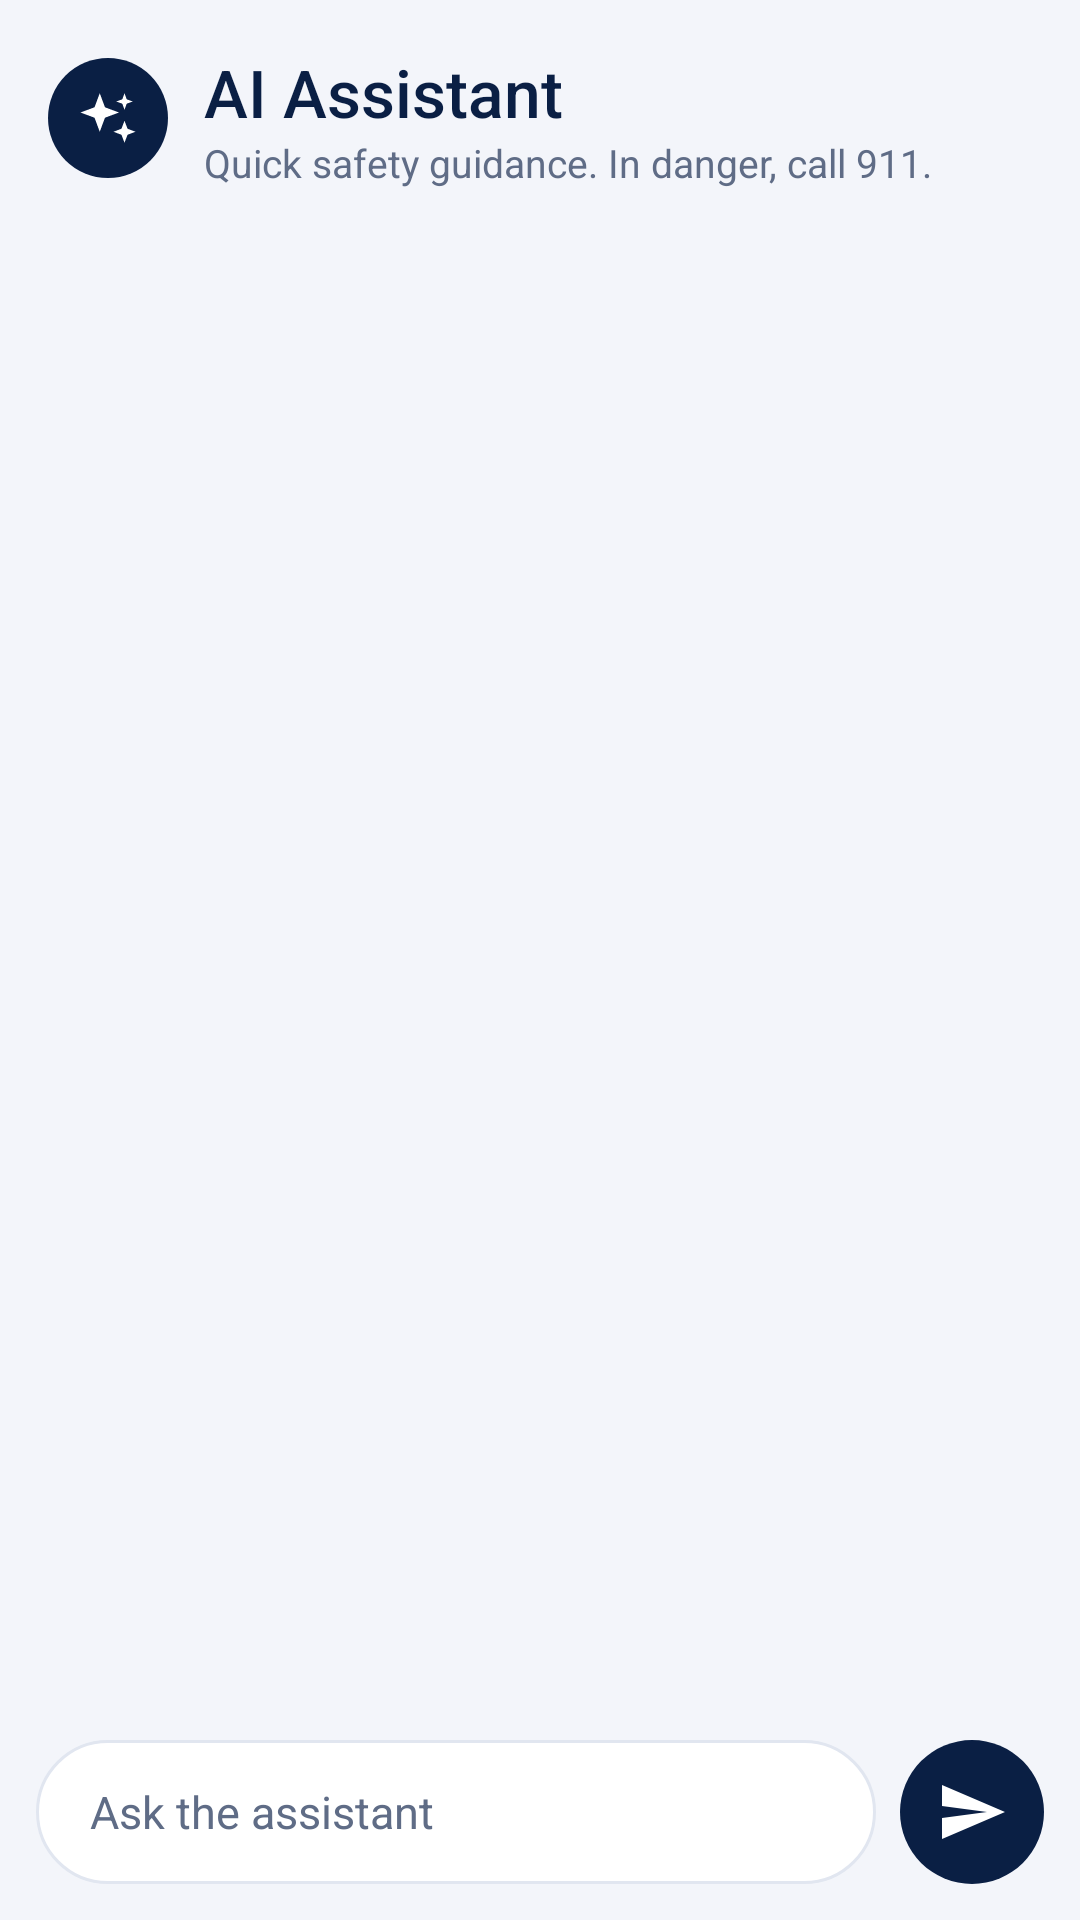

Android layout source for this screen:
<!-- AndroidManifest.xml: application theme Theme.RescueLink -->
<!-- res/layout/fragment_assistant.xml -->
<?xml version="1.0" encoding="utf-8"?>
<LinearLayout xmlns:android="http://schemas.android.com/apk/res/android"
    xmlns:app="http://schemas.android.com/apk/res-auto"
    android:layout_width="match_parent"
    android:layout_height="match_parent"
    android:orientation="vertical">

    <LinearLayout
        android:layout_width="match_parent"
        android:layout_height="wrap_content"
        android:gravity="center_vertical"
        android:orientation="horizontal"
        android:padding="16dp">

        <ImageView
            android:layout_width="40dp"
            android:layout_height="40dp"
            android:background="@drawable/bg_circle_navy"
            android:contentDescription="@null"
            android:padding="9dp"
            android:src="@drawable/ic_nav_assistant"
            app:tint="@color/white" />

        <LinearLayout
            android:layout_width="0dp"
            android:layout_height="wrap_content"
            android:layout_marginStart="12dp"
            android:layout_weight="1"
            android:orientation="vertical">

            <TextView
                android:layout_width="wrap_content"
                android:layout_height="wrap_content"
                android:fontFamily="sans-serif-medium"
                android:text="AI Assistant"
                android:textColor="?attr/rlPrimary"
                android:textSize="22sp" />

            <TextView
                android:layout_width="wrap_content"
                android:layout_height="wrap_content"
                android:text="Quick safety guidance. In danger, call 911."
                android:textColor="@color/text_secondary"
                android:textSize="13sp" />
        </LinearLayout>
    </LinearLayout>

    <androidx.recyclerview.widget.RecyclerView
        android:id="@+id/rv_assistant"
        android:layout_width="match_parent"
        android:layout_height="0dp"
        android:layout_weight="1"
        android:clipToPadding="false"
        android:paddingStart="16dp"
        android:paddingEnd="16dp"
        android:paddingBottom="8dp" />

    <HorizontalScrollView
        android:layout_width="match_parent"
        android:layout_height="wrap_content"
        android:scrollbars="none">

        <LinearLayout
            android:id="@+id/assistant_chips"
            android:layout_width="wrap_content"
            android:layout_height="wrap_content"
            android:orientation="horizontal"
            android:paddingStart="16dp"
            android:paddingEnd="16dp" />
    </HorizontalScrollView>

    <LinearLayout
        android:layout_width="match_parent"
        android:layout_height="wrap_content"
        android:gravity="center_vertical"
        android:orientation="horizontal"
        android:padding="12dp">

        <EditText
            android:id="@+id/et_assistant"
            android:layout_width="0dp"
            android:layout_height="48dp"
            android:layout_weight="1"
            android:background="@drawable/bg_input_chat"
            android:hint="Ask the assistant"
            android:imeOptions="actionSend"
            android:inputType="textCapSentences"
            android:maxLength="300"
            android:maxLines="1"
            android:paddingStart="18dp"
            android:paddingEnd="18dp"
            android:textColor="@color/text_main"
            android:textColorHint="@color/text_secondary"
            android:textSize="15sp" />

        <ImageButton
            android:id="@+id/btn_assistant_send"
            android:layout_width="48dp"
            android:layout_height="48dp"
            android:layout_marginStart="8dp"
            android:background="@drawable/bg_circle_navy"
            android:contentDescription="Send"
            android:src="@drawable/ic_send"
            app:tint="@color/white" />
    </LinearLayout>
</LinearLayout>
<!-- resources referenced by this layout -->
<resources>
  <color name="text_main">#0B1B3A</color>
  <color name="text_secondary">#5F6C86</color>
  <color name="white">#FFFFFF</color>
  <!-- drawable bg_circle_navy (drawable) -->
  <?xml version="1.0" encoding="utf-8"?>
  <shape xmlns:android="http://schemas.android.com/apk/res/android" android:shape="oval">
      <solid android:color="?attr/rlPrimary" />
  </shape>
  <!-- drawable bg_input_chat (drawable) -->
  <?xml version="1.0" encoding="utf-8"?>
  <shape xmlns:android="http://schemas.android.com/apk/res/android" android:shape="rectangle">
      <solid android:color="@color/white" />
      <corners android:radius="24dp" />
      <stroke android:width="1dp" android:color="@color/border" />
  </shape>
  <!-- drawable ic_send (drawable) -->
  <?xml version="1.0" encoding="utf-8"?>
  <vector xmlns:android="http://schemas.android.com/apk/res/android"
      android:width="24dp" android:height="24dp"
      android:viewportWidth="24" android:viewportHeight="24">
      <path android:fillColor="#0A1F44" android:pathData="M2.01,21L23,12 2.01,3 2,10l15,2 -15,2z" />
  </vector>
  <color name="border">#E1E6F0</color>
  <color name="navy">#0A1F44</color>
  <color name="secondary_blue">#2563EB</color>
  <color name="primary_container">#DCE6FA</color>
  <color name="secondary_container">#E0EAFF</color>
  <color name="pale_blue">#E8EEF9</color>
  <color name="hero_start">#0A1F44</color>
  <color name="hero_end">#1A4B9B</color>
  <color name="surface">#FFFFFF</color>
  <color name="surface_variant">#EEF2FA</color>
  <color name="critical">#D92D20</color>
  <color name="background">#F3F5FA</color>
  <style name="Widget.RescueLink.Card" parent="Widget.Material3.CardView.Outlined">
          <item name="cardCornerRadius">@dimen/radius_card</item>
          <item name="cardElevation">0dp</item>
          <item name="cardBackgroundColor">@color/surface</item>
          <item name="strokeColor">@color/border</item>
          <item name="strokeWidth">1dp</item>
          <item name="rippleColor">?attr/rlPrimaryContainer</item>
      </style>
  <style name="ShapeAppearance.RescueLink.Small" parent="ShapeAppearance.Material3.SmallComponent">
          <item name="cornerFamily">rounded</item>
          <item name="cornerSize">@dimen/radius_input</item>
      </style>
  <style name="ShapeAppearance.RescueLink.Medium" parent="ShapeAppearance.Material3.MediumComponent">
          <item name="cornerFamily">rounded</item>
          <item name="cornerSize">@dimen/radius_card</item>
      </style>
  <style name="ThemeOverlay.RescueLink.BottomSheet" parent="ThemeOverlay.Material3.BottomSheetDialog">
          <item name="bottomSheetStyle">@style/Widget.RescueLink.BottomSheet</item>
      </style>
  <style name="ThemeOverlay.RescueLink.Dialog" parent="ThemeOverlay.Material3.MaterialAlertDialog">
          <item name="android:windowAnimationStyle">@style/Animation.RescueLink.Dialog</item>
      </style>
  <dimen name="radius_card">12dp</dimen>
  <dimen name="radius_input">10dp</dimen>
  <style name="Widget.RescueLink.BottomSheet" parent="Widget.Material3.BottomSheet">
          <item name="backgroundTint">@color/surface</item>
          <item name="shapeAppearanceOverlay">@style/ShapeAppearance.RescueLink.Sheet</item>
      </style>
  <style name="Animation.RescueLink.Dialog" parent="@android:style/Animation.Dialog">
          <item name="android:windowEnterAnimation">@anim/dialog_in</item>
          <item name="android:windowExitAnimation">@anim/dialog_out</item>
      </style>
  <style name="ShapeAppearance.RescueLink.Sheet" parent="">
          <item name="cornerFamilyTopLeft">rounded</item>
          <item name="cornerFamilyTopRight">rounded</item>
          <item name="cornerSizeTopLeft">28dp</item>
          <item name="cornerSizeTopRight">28dp</item>
          <item name="cornerSizeBottomLeft">0dp</item>
          <item name="cornerSizeBottomRight">0dp</item>
      </style>
</resources>
